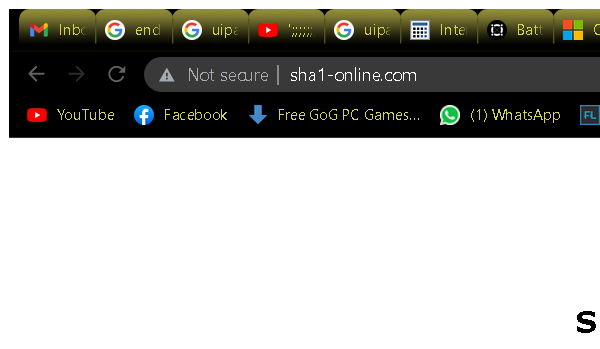
Task: Calculates client security hash
Workflow: Sha1_GetHashCode

Step 1: Attach Browser 'chrome.exe  SHA1 online' in window 'SHA1 online' (chrome.exe)

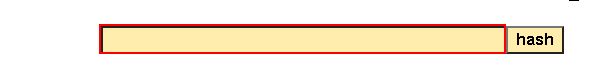
Step 2: type [clientInformation] into the text box 'textToHash'

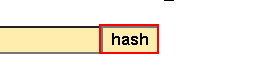
Step 3: click on the text box

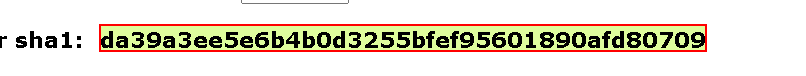
Step 4: get-text from the element
